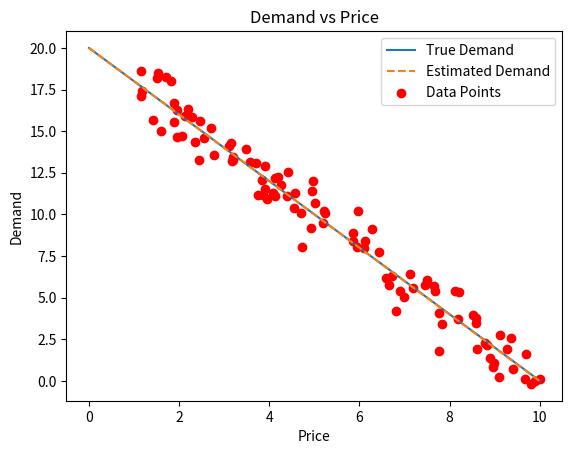
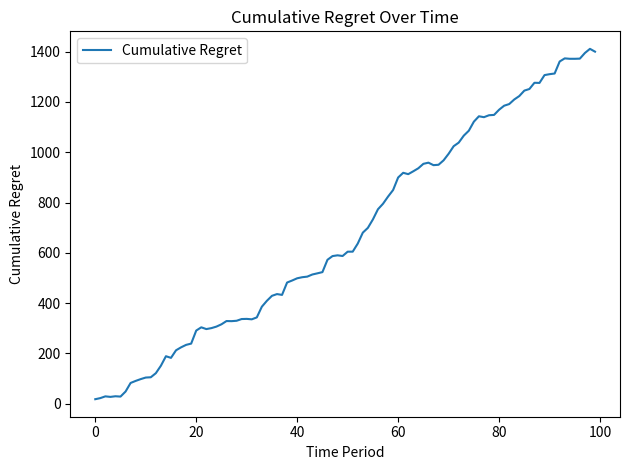
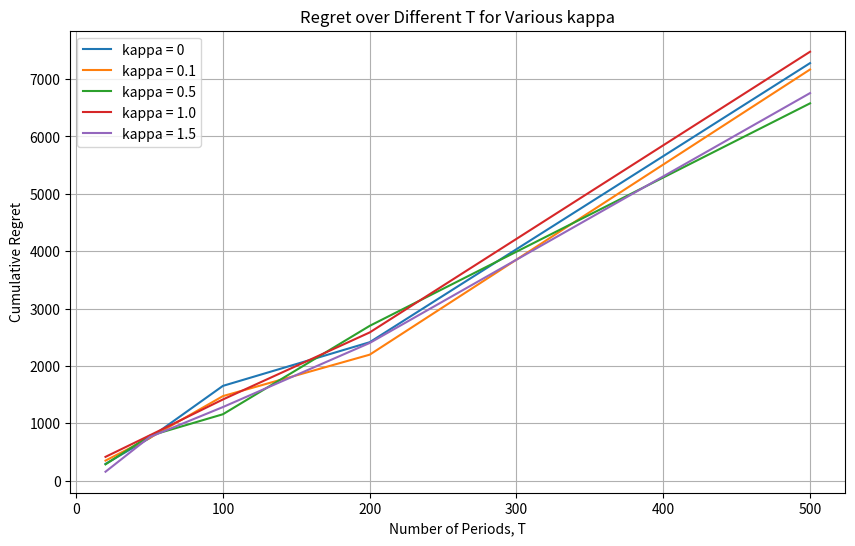

Write the Python code that produced these figures, in order.
import numpy as np
import matplotlib.pyplot as plt


class ConstrainedILS:
    def __init__(self, theta_true, kappa, var=1, initial_guess=(0, 0)):
        self.theta_true = theta_true
        self.theta_est = np.array(initial_guess)
        self.kappa = kappa
        self.data = []
        self.cumulative_regret = 0
        self.regrets = []
        self.var = var

    def simulate_demand(self, price):
        return self.theta_true[0] + self.theta_true[1] * price + np.random.normal(0, self.var)

    def update_estimates(self):
        prices, demands = zip(*self.data)
        prices = np.array(prices)
        demands = np.array(demands)
        A = np.vstack([np.ones_like(prices), prices]).T
        theta_proposed, residuals, rank, s = np.linalg.lstsq(A, demands, rcond=None)
        if np.linalg.norm(theta_proposed - self.theta_est) > self.kappa:
            self.theta_est = theta_proposed

    def optimal_price(self):
        return -self.theta_true[0] / (2 * self.theta_true[1])

    def calculate_regret(self, price, demand):
        optimal_price = self.optimal_price()
        optimal_demand = self.theta_true[0] + self.theta_true[1] * optimal_price
        optimal_revenue = optimal_price * optimal_demand
        actual_revenue = price * demand
        regret = optimal_revenue - actual_revenue
        self.cumulative_regret += regret
        self.regrets.append(self.cumulative_regret)
        return regret

    def set_price(self):
        return np.random.uniform(1, 10)

    def run_simulation(self, num_periods):
        for _ in range(num_periods):
            price = self.set_price()
            demand = self.simulate_demand(price)
            self.data.append((price, demand))
            self.update_estimates()
            self.calculate_regret(price, demand)

    def plot_results(self):

        # Subplot 1: Demand vs Price
        prices = np.linspace(0, 10, 100)
        true_demands = self.theta_true[0] + self.theta_true[1] * prices
        estimated_demands = self.theta_est[0] + self.theta_est[1] * prices
        plt.plot(prices, true_demands, label='True Demand')
        plt.plot(prices, estimated_demands, label='Estimated Demand', linestyle='--')
        plt.scatter(*zip(*self.data), color='red', label='Data Points')
        plt.title('Demand vs Price')
        plt.xlabel('Price')
        plt.ylabel('Demand')
        plt.legend()
        plt.show()

        # Subplot 2: Cumulative Regret
        plt.plot(self.regrets, label='Cumulative Regret')
        plt.title('Cumulative Regret Over Time')
        plt.xlabel('Time Period')
        plt.ylabel('Cumulative Regret')
        plt.legend()

        plt.tight_layout()
        plt.show()


def analyze_kappa_vs_T(theta_true, kappa_values, T_values):
    results = np.zeros((len(kappa_values), len(T_values)))

    for i, kappa in enumerate(kappa_values):
        for j, T in enumerate(T_values):
            model = ConstrainedILS(theta_true=theta_true, kappa=kappa)
            model.run_simulation(num_periods=T)
            results[i, j] = model.cumulative_regret

    # Plot results
    plt.figure(figsize=(10, 6))
    for i, kappa in enumerate(kappa_values):
        plt.plot(T_values, results[i, :], label=f'kappa = {kappa}')
    plt.title('Regret over Different T for Various kappa')
    plt.xlabel('Number of Periods, T')
    plt.ylabel('Cumulative Regret')
    plt.legend()
    plt.grid(True)
    plt.show()


# Parameters
theta_true = [20, -2]
kappa = 0.5
T = 100
kappa_values = [0, 0.1, 0.5, 1.0, 1.5]
T_values = [20, 50, 100, 200, 500]

# Run and plot for a single run
model = ConstrainedILS(theta_true=theta_true, kappa=kappa)
model.run_simulation(num_periods=T)
model.plot_results()

# Analyze over different T and kappa
analyze_kappa_vs_T(theta_true, kappa_values, T_values)
